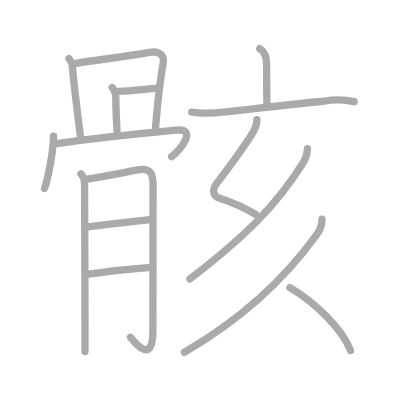
t = 0.00 s
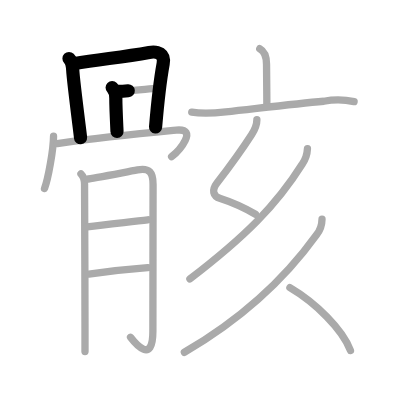
t = 3.25 s
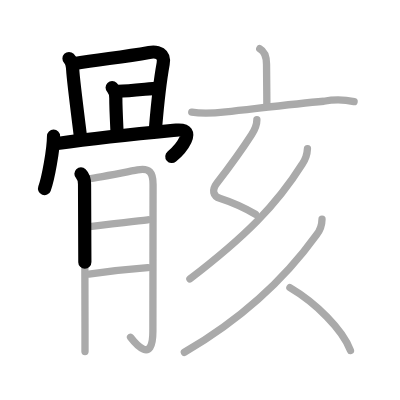
t = 6.50 s
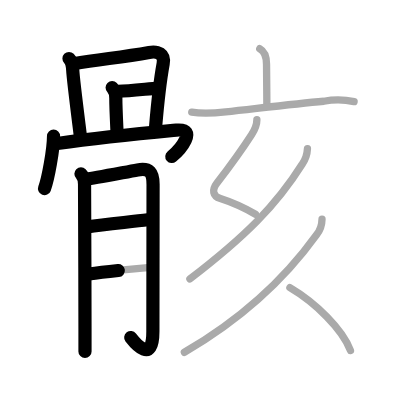
t = 9.50 s
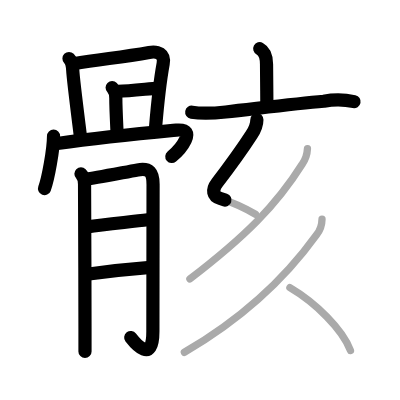
t = 12.75 s
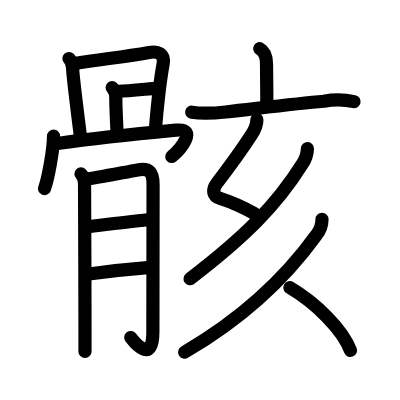
t = 16.00 s

The animated SVG that drew these frames (rendered in a browser with its animation timeline set to each time). Animation: 16 SMIL elements (animate=16); one cycle of 16.00 s.

<?xml version="1.0" standalone="no"?>
<!DOCTYPE svg PUBLIC "-//W3C//DTD SVG 1.1//EN"   "http://www.w3.org/Graphics/SVG/1.1/DTD/svg11.dtd">
<svg width="400px" height="400px"  version="1.1" xmlns="http://www.w3.org/2000/svg">
  <defs>
    <marker id="Triangle" viewBox="0 0 10 10" refX="0" refY="5" markerUnits="strokeWidth" markerWidth="3" style="stroke-opacity:0%;fill:#aaaaaa;" markerHeight="2" orient="auto">
      <path d="M 0 0 L 10 5 L 0 10 z" />
    </marker>
    
    <marker id="Arrow" viewBox="0 0 10 10" refX="5" refY="5" markerUnits="strokeWidth" markerWidth="1.8" style="stroke-opacity:0%;fill:#770000;" markerHeight="2" orient="auto">
      <path d="M 0 4 L 6 4 L 4 1 L 10 5 L 4 9 L 6 6 L 0 6 z" />
        <circle cx="5" cy="5" r="5" />
      </marker>
    
    <marker id="TriangleRed" viewBox="0 0 10 10" refX="0" refY="5" markerUnits="strokeWidth" markerWidth="3" style="stroke-opacity:0%;fill:#CC0000;" markerHeight="2" orient="auto">
      <path d="M 0 0 L 10 5 L 0 10 z" />
    </marker>
    
    <marker id="ArrowRed" viewBox="0 0 10 10" refX="5" refY="5" markerUnits="strokeWidth" markerWidth="1.8" style="stroke-opacity:0%;fill:#CC0000;" markerHeight="2" orient="auto">
      <path d="M 0 4 L 6 4 L 4 1 L 10 5 L 4 9 L 6 6 L 0 6 z" />
        <circle cx="5" cy="5" r="5" />
      </marker>
    
  </defs>
  
  <path style="fill:#ffffff; fill-opacity:100%; fill-rule:evenodd; stroke-width:0;" d="M 0 0 L 400px 0 L 400px 400px L 0 400px L 0 0" />

  <g transform="scale(3.6697247706422 3.6697247706422)">
<path style="fill:none; fill-opacity:0%; fill-rule:evenodd; stroke:#aaaaaa; stroke-opacity:100%; stroke-width: 1.5pt; stroke-linejoin:round; stroke-linecap:round;" d="M18.8 15.95c0.75 0.75 0.95 1.8 1.02 3.17c0.14 2.88 2.13 18.09 2.13 18.41"></path>
<path style="fill:none; fill-opacity:0%; fill-rule:evenodd; stroke:#aaaaaa; stroke-opacity:100%; stroke-width: 1.5pt; stroke-linejoin:round; stroke-linecap:round;" d="M20.01 17.38c7.96-1.32 12.76-1.72 20.64-3.1c2.35-0.41 4.3 0.39 3.81 3.09c-0.68 3.74-1.44 9.77-2.07 17.31"></path>
<path style="fill:none; fill-opacity:0%; fill-rule:evenodd; stroke:#aaaaaa; stroke-opacity:100%; stroke-width: 1.5pt; stroke-linejoin:round; stroke-linecap:round;" d="M30.56 23.87c0.78 0.78 1 1.88 1 2.92c0 2.82 0.32 8.73 0.32 9.04"></path>
<path style="fill:none; fill-opacity:0%; fill-rule:evenodd; stroke:#aaaaaa; stroke-opacity:100%; stroke-width: 1.5pt; stroke-linejoin:round; stroke-linecap:round;" d="M32.25 24.91c3.13-0.16 7.88-0.66 10.78-0.89"></path>
<path style="fill:none; fill-opacity:0%; fill-rule:evenodd; stroke:#aaaaaa; stroke-opacity:100%; stroke-width: 1.5pt; stroke-linejoin:round; stroke-linecap:round;" d="M14.59 37.12c-0.02 3.61-1.46 11.63-2.46 14.26"></path>
<path style="fill:none; fill-opacity:0%; fill-rule:evenodd; stroke:#aaaaaa; stroke-opacity:100%; stroke-width: 1.5pt; stroke-linejoin:round; stroke-linecap:round;" d="M15.62 39.12c13.12-1.88 25.38-3 32.43-3.66c6.08-0.57 0.82 5.53-1.29 7.24"></path>
<path style="fill:none; fill-opacity:0%; fill-rule:evenodd; stroke:#aaaaaa; stroke-opacity:100%; stroke-width: 1.5pt; stroke-linejoin:round; stroke-linecap:round;" d="M22.06 47.37c0.72 0.72 0.98 1.76 0.98 2.85c0 0.57 0.12 27.07 0.12 39.53c0 3.06 0 5.28 0 6.05"></path>
<path style="fill:none; fill-opacity:0%; fill-rule:evenodd; stroke:#aaaaaa; stroke-opacity:100%; stroke-width: 1.5pt; stroke-linejoin:round; stroke-linecap:round;" d="M23.76 48.82c1.17-0.14 9.75-1.77 13.73-2.5c3.29-0.61 4.22 0.71 4.22 3.93c0 5.25-0.05 34.38-0.05 40.09c0 9.09-4.88 3.15-6.09 1.57"></path>
<path style="fill:none; fill-opacity:0%; fill-rule:evenodd; stroke:#aaaaaa; stroke-opacity:100%; stroke-width: 1.5pt; stroke-linejoin:round; stroke-linecap:round;" d="M23.76 61.81c5.37-0.68 12.15-1.39 16.5-1.92"></path>
<path style="fill:none; fill-opacity:0%; fill-rule:evenodd; stroke:#aaaaaa; stroke-opacity:100%; stroke-width: 1.5pt; stroke-linejoin:round; stroke-linecap:round;" d="M24.21 74.67c3.85-0.52 11.55-1.37 16.06-1.72"></path>
<path style="fill:none; fill-opacity:0%; fill-rule:evenodd; stroke:#aaaaaa; stroke-opacity:100%; stroke-width: 1.5pt; stroke-linejoin:round; stroke-linecap:round;" d="M70.78 13.27c1.43 0.77 1.85 2.14 1.85 4.23c0 4.26 0.09 7.5 0.09 11.3"></path>
<path style="fill:none; fill-opacity:0%; fill-rule:evenodd; stroke:#aaaaaa; stroke-opacity:100%; stroke-width: 1.5pt; stroke-linejoin:round; stroke-linecap:round;" d="M52.25 30.56c3.18 0.55 6.03 0.3 9.26-0.05c8.46-0.93 18.83-2.25 26.73-2.92c2.77-0.52 5.52-0.49 8.25 0.1"></path>
<path style="fill:none; fill-opacity:0%; fill-rule:evenodd; stroke:#aaaaaa; stroke-opacity:100%; stroke-width: 1.5pt; stroke-linejoin:round; stroke-linecap:round;" d="M70 32.62c0 1.26-0.54 2.69-1.45 4.09c-3.15 4.87-5.04 7.46-9.42 13.18c-1.43 1.87-1.2 3.54 0.92 4.21c3.76 1.2 5.92 2.2 9.56 4.27"></path>
<path style="fill:none; fill-opacity:0%; fill-rule:evenodd; stroke:#aaaaaa; stroke-opacity:100%; stroke-width: 1.5pt; stroke-linejoin:round; stroke-linecap:round;" d="M83.78 40.5c-0.07 1.6-0.56 3.01-1.45 4.26C75.28 55.99 66.75 64.5 51.75 76"></path>
<path style="fill:none; fill-opacity:0%; fill-rule:evenodd; stroke:#aaaaaa; stroke-opacity:100%; stroke-width: 1.5pt; stroke-linejoin:round; stroke-linecap:round;" d="M87.75 59.75c-0.02 1.64-0.52 3.06-1.51 4.25c-8.27 11.49-19.13 22.18-36 32"></path>
<path style="fill:none; fill-opacity:0%; fill-rule:evenodd; stroke:#aaaaaa; stroke-opacity:100%; stroke-width: 1.5pt; stroke-linejoin:round; stroke-linecap:round;" d="M79 78.38c7 4.12 14.38 11.38 16.5 17.12"></path>

<path style="fill:none; fill-opacity:0%; fill-rule:evenodd; stroke:#000000; stroke-opacity:100%; stroke-width: 2.7pt; stroke-linejoin:round; stroke-linecap:round;" d="M18.8 15.95c0.75 0.75 0.95 1.8 1.02 3.17c0.14 2.88 2.13 18.09 2.13 18.41" pathLength="100" stroke-dashoffset="100" stroke-dasharray="100 105"><animate id="dashAnim1" attributeName="stroke-dashoffset" from="100" to="0" dur="1s" calcMode="linear" fill="freeze"/></path>
<path style="fill:none; fill-opacity:0%; fill-rule:evenodd; stroke:#000000; stroke-opacity:100%; stroke-width: 2.7pt; stroke-linejoin:round; stroke-linecap:round;" d="M20.01 17.38c7.96-1.32 12.76-1.72 20.64-3.1c2.35-0.41 4.3 0.39 3.81 3.09c-0.68 3.74-1.44 9.77-2.07 17.31" pathLength="100" stroke-dashoffset="100" stroke-dasharray="100 105"><animate id="dashAnim2" attributeName="stroke-dashoffset" from="100" to="0" dur="1s" calcMode="linear" begin="dashAnim1.end" fill="freeze"/></path>
<path style="fill:none; fill-opacity:0%; fill-rule:evenodd; stroke:#000000; stroke-opacity:100%; stroke-width: 2.7pt; stroke-linejoin:round; stroke-linecap:round;" d="M30.56 23.87c0.78 0.78 1 1.88 1 2.92c0 2.82 0.32 8.73 0.32 9.04" pathLength="100" stroke-dashoffset="100" stroke-dasharray="100 105"><animate id="dashAnim3" attributeName="stroke-dashoffset" from="100" to="0" dur="1s" calcMode="linear" begin="dashAnim2.end" fill="freeze"/></path>
<path style="fill:none; fill-opacity:0%; fill-rule:evenodd; stroke:#000000; stroke-opacity:100%; stroke-width: 2.7pt; stroke-linejoin:round; stroke-linecap:round;" d="M32.25 24.91c3.13-0.16 7.88-0.66 10.78-0.89" pathLength="100" stroke-dashoffset="100" stroke-dasharray="100 105"><animate id="dashAnim4" attributeName="stroke-dashoffset" from="100" to="0" dur="1s" calcMode="linear" begin="dashAnim3.end" fill="freeze"/></path>
<path style="fill:none; fill-opacity:0%; fill-rule:evenodd; stroke:#000000; stroke-opacity:100%; stroke-width: 2.7pt; stroke-linejoin:round; stroke-linecap:round;" d="M14.59 37.12c-0.02 3.61-1.46 11.63-2.46 14.26" pathLength="100" stroke-dashoffset="100" stroke-dasharray="100 105"><animate id="dashAnim5" attributeName="stroke-dashoffset" from="100" to="0" dur="1s" calcMode="linear" begin="dashAnim4.end" fill="freeze"/></path>
<path style="fill:none; fill-opacity:0%; fill-rule:evenodd; stroke:#000000; stroke-opacity:100%; stroke-width: 2.7pt; stroke-linejoin:round; stroke-linecap:round;" d="M15.62 39.12c13.12-1.88 25.38-3 32.43-3.66c6.08-0.57 0.82 5.53-1.29 7.24" pathLength="100" stroke-dashoffset="100" stroke-dasharray="100 105"><animate id="dashAnim6" attributeName="stroke-dashoffset" from="100" to="0" dur="1s" calcMode="linear" begin="dashAnim5.end" fill="freeze"/></path>
<path style="fill:none; fill-opacity:0%; fill-rule:evenodd; stroke:#000000; stroke-opacity:100%; stroke-width: 2.7pt; stroke-linejoin:round; stroke-linecap:round;" d="M22.06 47.37c0.72 0.72 0.98 1.76 0.98 2.85c0 0.57 0.12 27.07 0.12 39.53c0 3.06 0 5.28 0 6.05" pathLength="100" stroke-dashoffset="100" stroke-dasharray="100 105"><animate id="dashAnim7" attributeName="stroke-dashoffset" from="100" to="0" dur="1s" calcMode="linear" begin="dashAnim6.end" fill="freeze"/></path>
<path style="fill:none; fill-opacity:0%; fill-rule:evenodd; stroke:#000000; stroke-opacity:100%; stroke-width: 2.7pt; stroke-linejoin:round; stroke-linecap:round;" d="M23.76 48.82c1.17-0.14 9.75-1.77 13.73-2.5c3.29-0.61 4.22 0.71 4.22 3.93c0 5.25-0.05 34.38-0.05 40.09c0 9.09-4.88 3.15-6.09 1.57" pathLength="100" stroke-dashoffset="100" stroke-dasharray="100 105"><animate id="dashAnim8" attributeName="stroke-dashoffset" from="100" to="0" dur="1s" calcMode="linear" begin="dashAnim7.end" fill="freeze"/></path>
<path style="fill:none; fill-opacity:0%; fill-rule:evenodd; stroke:#000000; stroke-opacity:100%; stroke-width: 2.7pt; stroke-linejoin:round; stroke-linecap:round;" d="M23.76 61.81c5.37-0.68 12.15-1.39 16.5-1.92" pathLength="100" stroke-dashoffset="100" stroke-dasharray="100 105"><animate id="dashAnim9" attributeName="stroke-dashoffset" from="100" to="0" dur="1s" calcMode="linear" begin="dashAnim8.end" fill="freeze"/></path>
<path style="fill:none; fill-opacity:0%; fill-rule:evenodd; stroke:#000000; stroke-opacity:100%; stroke-width: 2.7pt; stroke-linejoin:round; stroke-linecap:round;" d="M24.21 74.67c3.85-0.52 11.55-1.37 16.06-1.72" pathLength="100" stroke-dashoffset="100" stroke-dasharray="100 105"><animate id="dashAnim10" attributeName="stroke-dashoffset" from="100" to="0" dur="1s" calcMode="linear" begin="dashAnim9.end" fill="freeze"/></path>
<path style="fill:none; fill-opacity:0%; fill-rule:evenodd; stroke:#000000; stroke-opacity:100%; stroke-width: 2.7pt; stroke-linejoin:round; stroke-linecap:round;" d="M70.78 13.27c1.43 0.77 1.85 2.14 1.85 4.23c0 4.26 0.09 7.5 0.09 11.3" pathLength="100" stroke-dashoffset="100" stroke-dasharray="100 105"><animate id="dashAnim11" attributeName="stroke-dashoffset" from="100" to="0" dur="1s" calcMode="linear" begin="dashAnim10.end" fill="freeze"/></path>
<path style="fill:none; fill-opacity:0%; fill-rule:evenodd; stroke:#000000; stroke-opacity:100%; stroke-width: 2.7pt; stroke-linejoin:round; stroke-linecap:round;" d="M52.25 30.56c3.18 0.55 6.03 0.3 9.26-0.05c8.46-0.93 18.83-2.25 26.73-2.92c2.77-0.52 5.52-0.49 8.25 0.1" pathLength="100" stroke-dashoffset="100" stroke-dasharray="100 105"><animate id="dashAnim12" attributeName="stroke-dashoffset" from="100" to="0" dur="1s" calcMode="linear" begin="dashAnim11.end" fill="freeze"/></path>
<path style="fill:none; fill-opacity:0%; fill-rule:evenodd; stroke:#000000; stroke-opacity:100%; stroke-width: 2.7pt; stroke-linejoin:round; stroke-linecap:round;" d="M70 32.62c0 1.26-0.54 2.69-1.45 4.09c-3.15 4.87-5.04 7.46-9.42 13.18c-1.43 1.87-1.2 3.54 0.92 4.21c3.76 1.2 5.92 2.2 9.56 4.27" pathLength="100" stroke-dashoffset="100" stroke-dasharray="100 105"><animate id="dashAnim13" attributeName="stroke-dashoffset" from="100" to="0" dur="1s" calcMode="linear" begin="dashAnim12.end" fill="freeze"/></path>
<path style="fill:none; fill-opacity:0%; fill-rule:evenodd; stroke:#000000; stroke-opacity:100%; stroke-width: 2.7pt; stroke-linejoin:round; stroke-linecap:round;" d="M83.78 40.5c-0.07 1.6-0.56 3.01-1.45 4.26C75.28 55.99 66.75 64.5 51.75 76" pathLength="100" stroke-dashoffset="100" stroke-dasharray="100 105"><animate id="dashAnim14" attributeName="stroke-dashoffset" from="100" to="0" dur="1s" calcMode="linear" begin="dashAnim13.end" fill="freeze"/></path>
<path style="fill:none; fill-opacity:0%; fill-rule:evenodd; stroke:#000000; stroke-opacity:100%; stroke-width: 2.7pt; stroke-linejoin:round; stroke-linecap:round;" d="M87.75 59.75c-0.02 1.64-0.52 3.06-1.51 4.25c-8.27 11.49-19.13 22.18-36 32" pathLength="100" stroke-dashoffset="100" stroke-dasharray="100 105"><animate id="dashAnim15" attributeName="stroke-dashoffset" from="100" to="0" dur="1s" calcMode="linear" begin="dashAnim14.end" fill="freeze"/></path>
<path style="fill:none; fill-opacity:0%; fill-rule:evenodd; stroke:#000000; stroke-opacity:100%; stroke-width: 2.7pt; stroke-linejoin:round; stroke-linecap:round;" d="M79 78.38c7 4.12 14.38 11.38 16.5 17.12" pathLength="100" stroke-dashoffset="100" stroke-dasharray="100 105"><animate id="dashAnim16" attributeName="stroke-dashoffset" from="100" to="0" dur="1s" calcMode="linear" begin="dashAnim15.end" fill="freeze"/></path>

</g>

</svg>  
          
